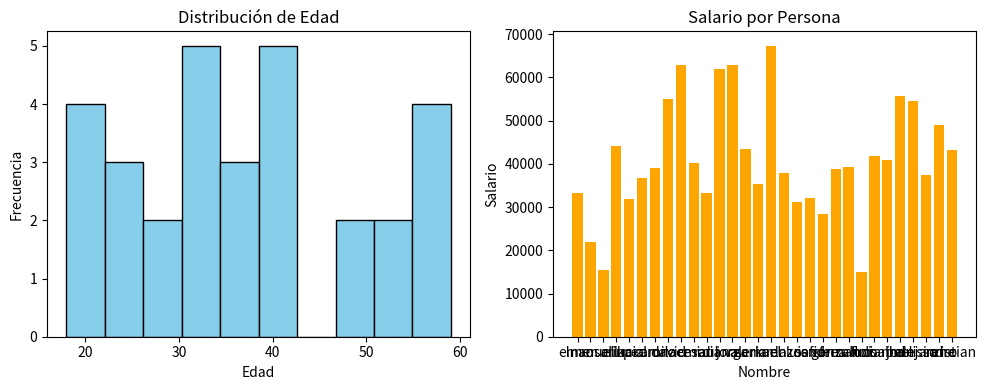

This chart was generated by the following Python code:
import pandas as pd
import numpy as np
import matplotlib.pyplot as plt

# Crear DataFrame con columnas corregidas (sin espacios)
# Datos simulados
data = pd.DataFrame({
    "Name": [
        "elmer", "manuel", "rosalin", "erika", "lucia", "pedro", "camila", "david", "noemi", "cesar",
        "raul", "diana", "jorge", "valeria", "samuel", "karla", "renzo", "luis", "sofia", "andrea",
        "gonzalo", "fernando", "flor", "luciano", "isabel", "jhon", "melissa", "alejandro", "irene", "cristian"
    ],
    "Age": np.random.randint(18, 60, size=30),  # Edades entre 18 y 60
    "Salario": np.random.randint(8000, 70000, size=30)  # Salarios aleatorios
})

# Exploración de datos
print("=" * 40)
print("📊 Descripción estadística:")
print(data.describe())

print("=" * 40)
print("🔎 Últimas filas:")
print(data.tail())

print("=" * 40)
print("ℹ️ Información general:")
data.info()

print("=" * 40)
print("🔍 Filtrado (Age < 15):")
filtrado = data[data["Age"] < 15]
print(filtrado)

print("=" * 40)
print("🧱 Columnas:")
print(data.columns)

print("=" * 40)
print("📐 Dimensiones (filas, columnas):")
print(data.shape)

# Visualización
plt.figure(figsize=(10, 4))

# Histograma de edad
plt.subplot(1, 2, 1)
plt.hist(data["Age"], color="skyblue", edgecolor="black")
plt.title("Distribución de Edad")
plt.xlabel("Edad")
plt.ylabel("Frecuencia")

# Gráfico de barras: salario por nombre
plt.subplot(1, 2, 2)
plt.bar(data["Name"], data["Salario"], color="orange")
plt.title("Salario por Persona")
plt.xlabel("Nombre")
plt.ylabel("Salario")

plt.tight_layout()
plt.show()
